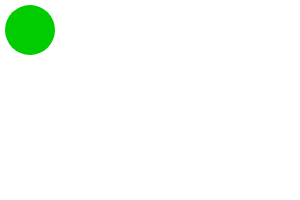
t = 0.00 s
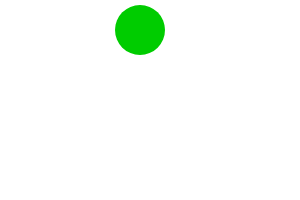
t = 1.25 s
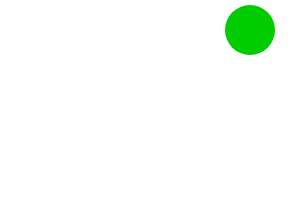
t = 2.50 s
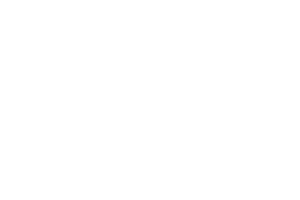
t = 3.75 s

The animated SVG that drew these frames (rendered in a browser with its animation timeline set to each time). Animation: 1 SMIL element (animate=1); one cycle of 5.00 s, repeats indefinitely.

<svg version="1.1" width="300" height="200" xmlns="http://www.w3.org/2000/svg">
    <circle cx="30" cy="30" r="25" style="stroke: none; fill: #00cc00;">
        <animate attributeName="cx" attributeType="XML"
                 from="30"  to="470"
                 begin="0s" dur="5s"
                 fill="remove" repeatCount="indefinite"/>
    </circle>
</svg>